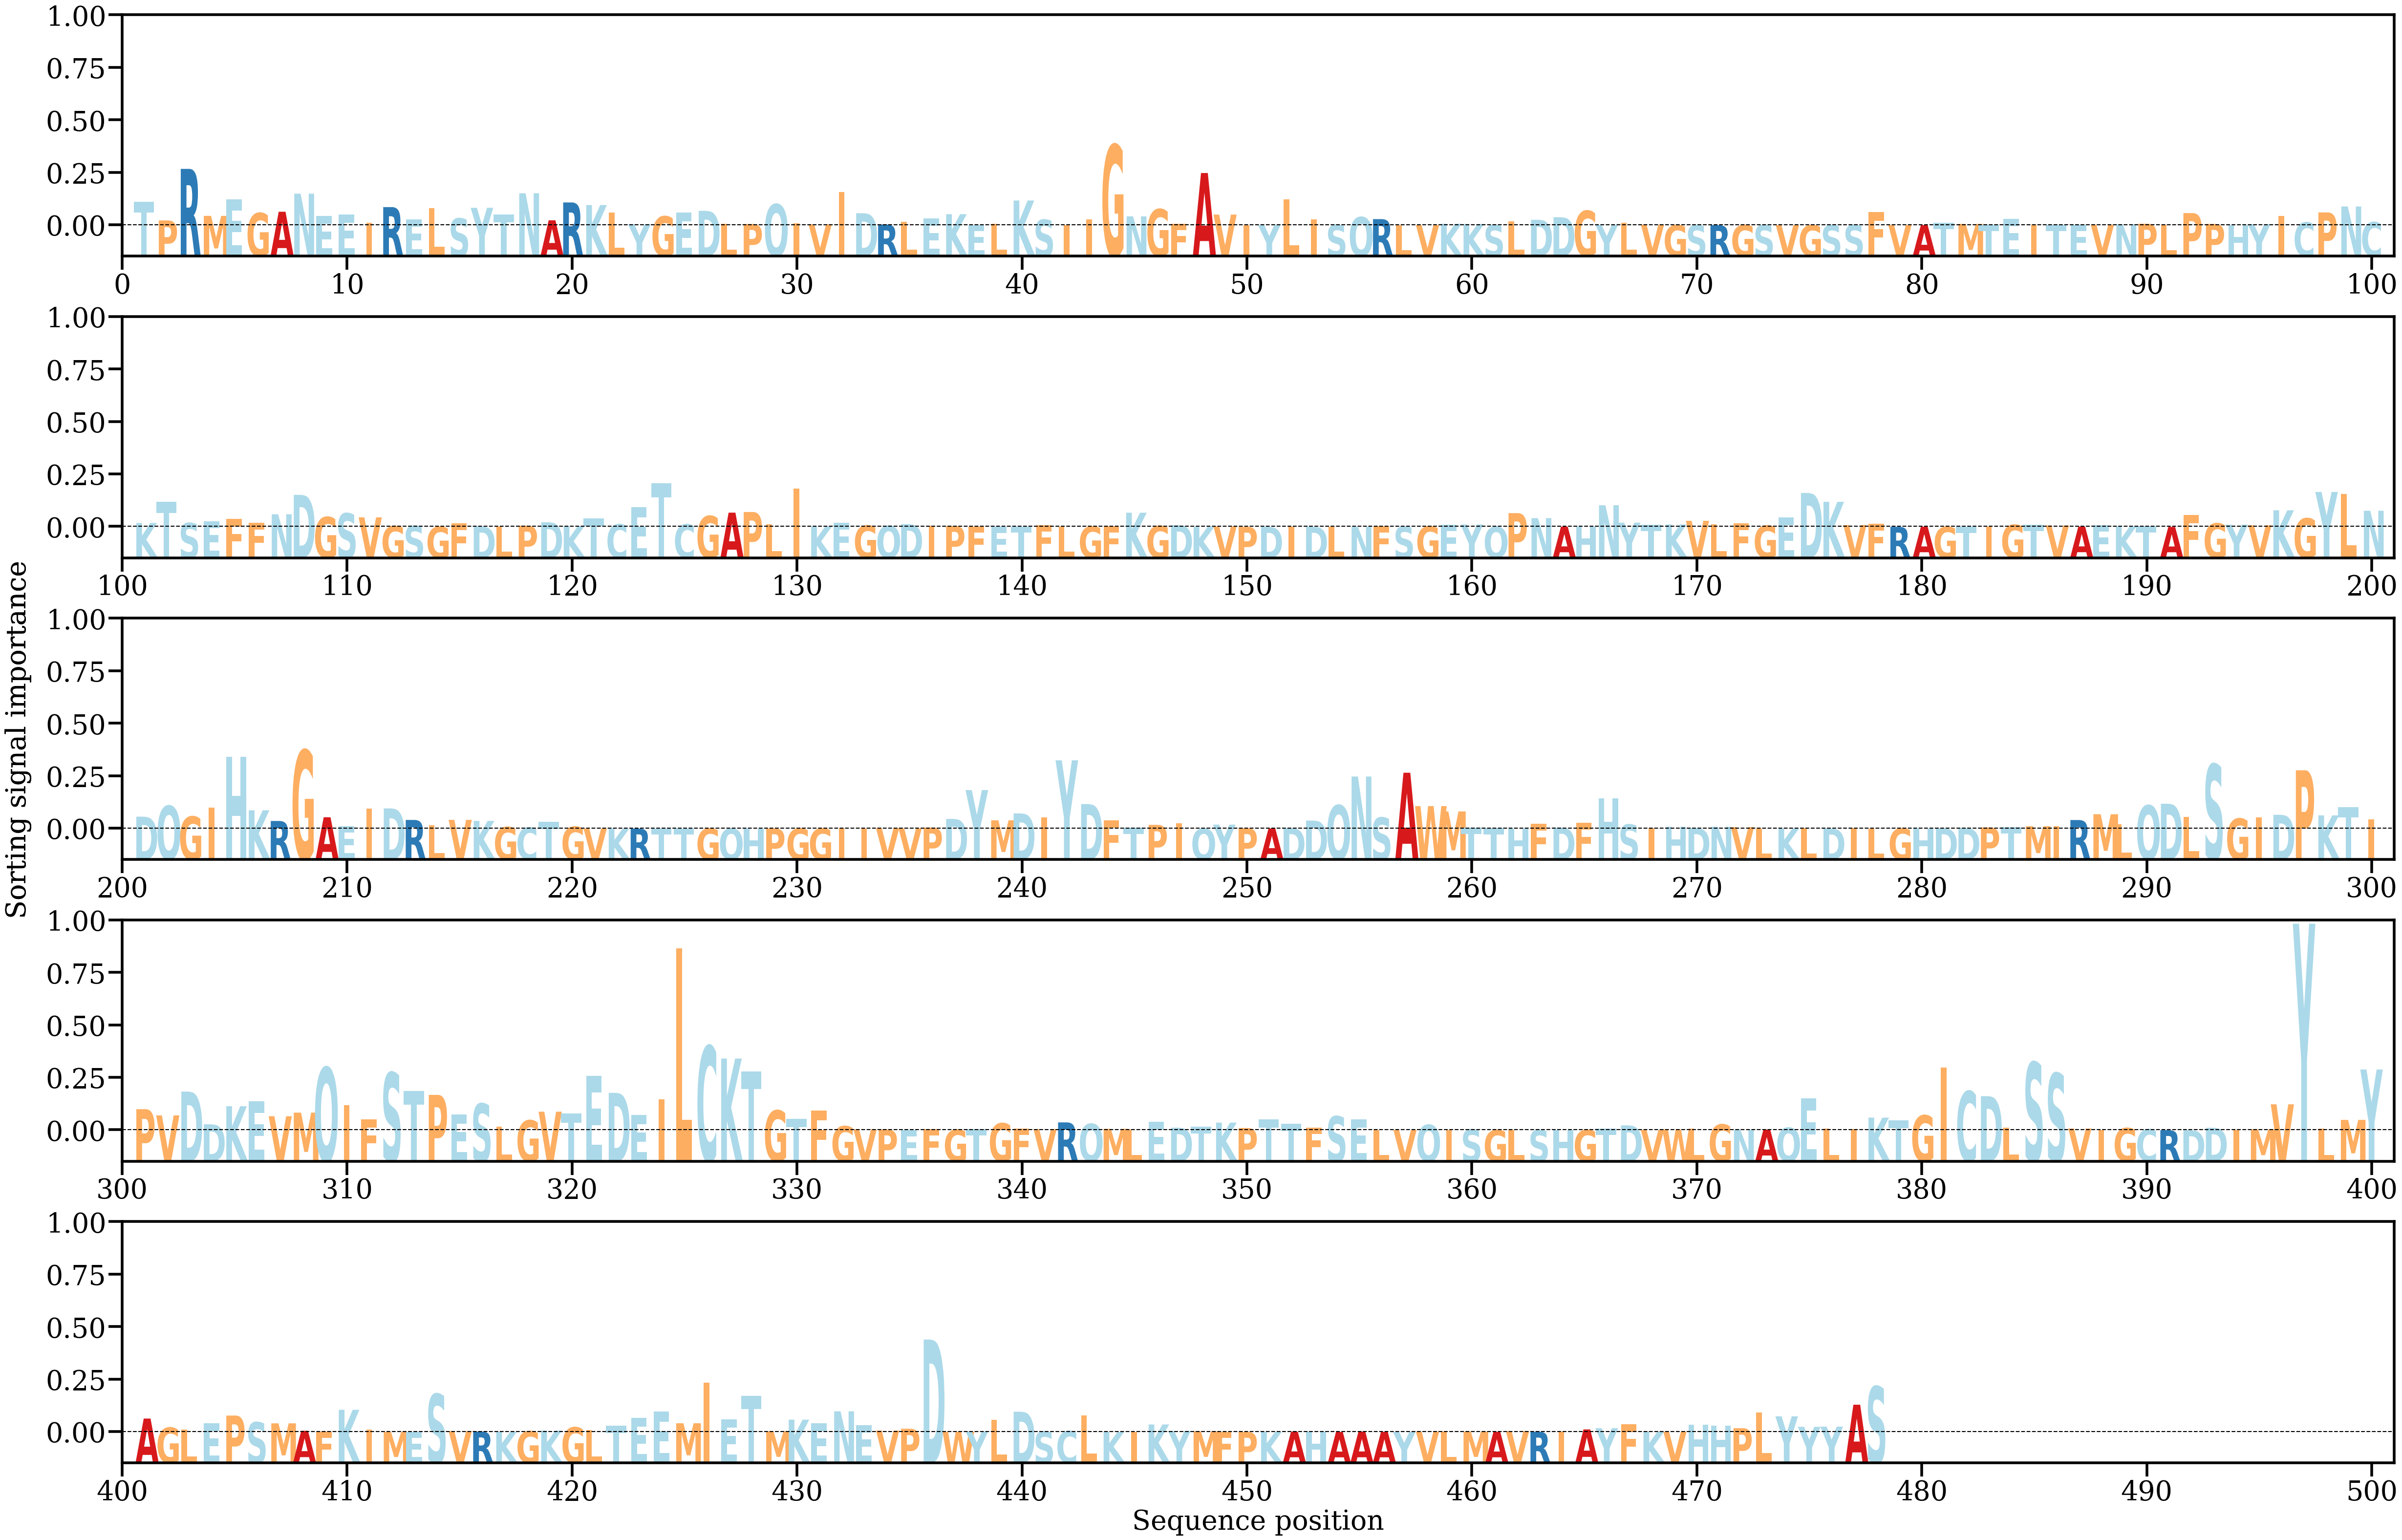

Source data for this figure (header and first rows):
AA, Alpha
T, [0.0046257]
P, [0.00093983]
R, [0.01105887]
M, [0.00183468]
E, [0.00507742]
G, [0.00239867]
A, [0.00264608]
N, [0.00619769]
E, [0.00178815]
E, [0.00208612]
I, [0.00049669]
R, [0.00355858]
E, [0.0011385]
L, [0.00332653]
S, [0.0013381]
Y, [0.00342194]
T, [0.00214946]
N, [0.00627484]
A, [0.00096661]
R, [0.0044686]
K, [0.00395992]
L, [0.00245464]
Y, [0.00017707]
G, [0.00174357]
E, [0.00245605]
D, [0.0028269]
L, [0.00032815]
P, [0.00024832]
Q, [0.00413145]
I, [0.0004287]
V, [0.00017856]
I, [0.00648001]
D, [0.00235817]
R, [0.00014139]
L, [0.00064065]
E, [0.00132954]
K, [0.0021666]
E, [3.863687e-05]
L, [0.00030579]
K, [0.00485106]
S, [0.00108177]
I, [9.056504e-06]
I, [0.00115246]
G, [0.01578059]
N, [0.00174254]
G, [0.00315127]
F, [0.0002544]
A, [0.01024871]
V, [0.0020865]
I, [2.1979777e-05]
Y, [5.500979e-05]
L, [0.00507907]
I, [0.00118418]
S, [6.483904e-05]
Q, [0.0015953]
R, [0.00119707]
L, [4.0588744e-05]
V, [2.298431e-05]
K, [0.00029434]
K, [0.00024963]
... 418 more rows
